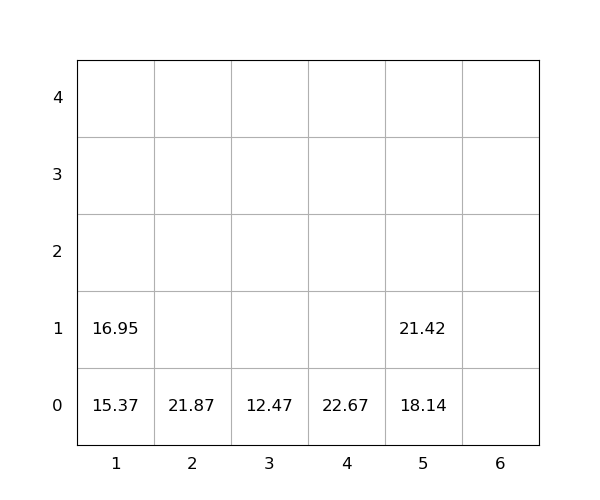

The data file committed next to this chart (first rows):
idx, loc_x, loc_y, loc_z, weight, group, score, seq, reloc, size(ft)
1, 5, 0, 0, 18.14, 0, 18.14, 0, 0, 20
2, 4, 0, 0, 22.67, 0, 22.67, 0, 0, 20
3, 5, 0, 1, 21.42, 0, 21.42, 0, 0, 20
4, 2, 0, 0, 21.87, 0, 21.87, 0, 0, 20
5, 1, 0, 0, 15.37, 0, 15.37, 1, 0, 20
6, 3, 0, 0, 12.47, 0, 12.47, 2, 0, 20
7, 1, 0, 1, 16.95, 0, 16.95, 3, 0, 20
